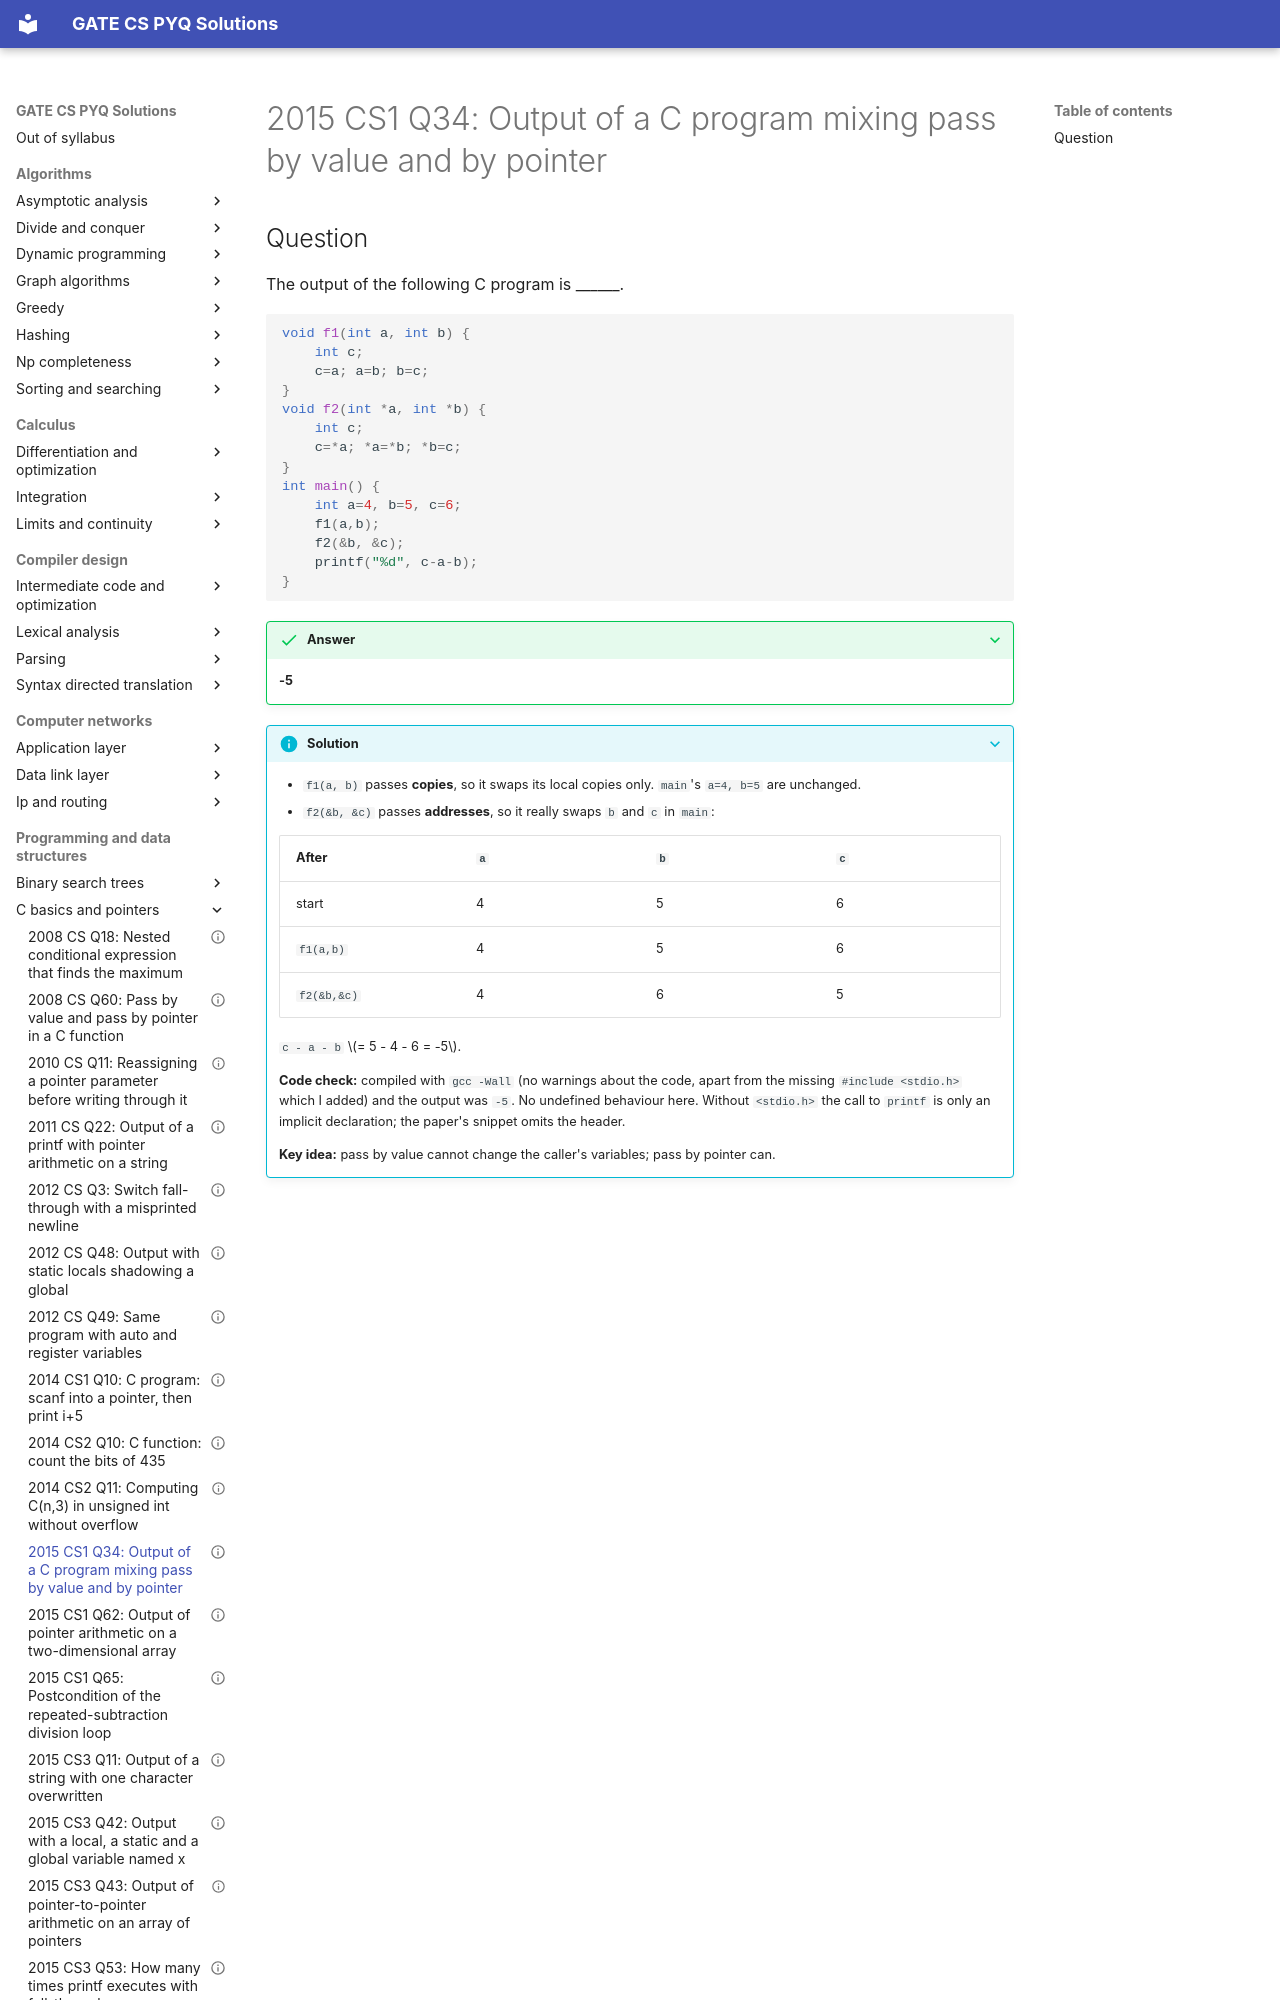

repository: saheenusman/GATE-PYQs · page: programming-and-data-structures/c-basics-and-pointers/2015-set1-q34/index.html · generator: mkdocs

---
title: "2015 CS1 Q34: Output of a C program mixing pass by value and by pointer"
year: 2015
set: 1
paper: CS1
q_no: 34
subject: programming-and-data-structures
topic: c-basics-and-pointers
also: []
marks: 1
type: NAT
official_answer: "-5"
status: verified
---

# 2015 CS1 Q34: Output of a C program mixing pass by value and by pointer
